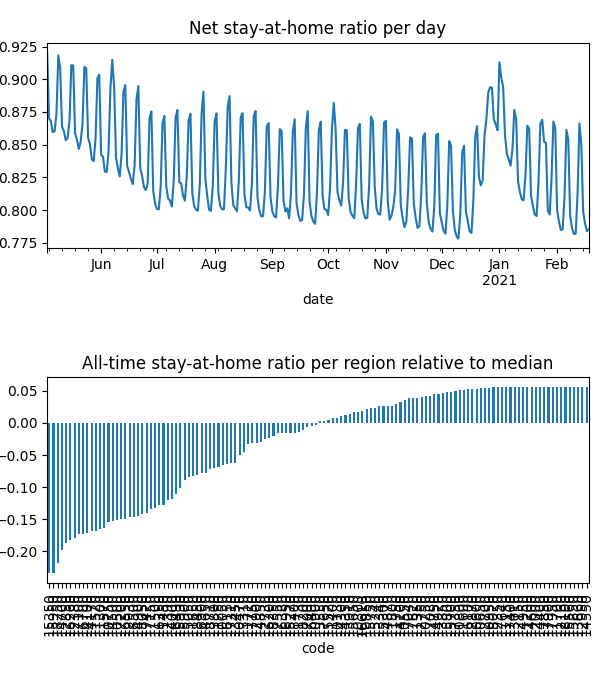

The file beside this chart, header and first rows:
date, code, km, stay, weight, visit
2020-05-03, 10050, 8.381, 0.9469, 2.776097110216593e-05, 0.0
2020-05-03, 10130, 8.419, 0.9872, 1.1680072031073863e-05, 3.478126564451797e-05
2020-05-03, 10250, , 1.0, 9.681193185282615e-06, 0.0
2020-05-03, 10300, 8.045, 0.9585, 4.270834710020091e-06, 0.0
2020-05-03, 10470, 8.159, 0.9576, 1.9087769185969684e-05, 0.0
2020-05-03, 10500, 11.95, 0.8956, 0.0001182, 0.0525
2020-05-03, 10550, , 1.0, 1.0512563898922372e-05, 0.0
2020-05-03, 10600, , 1.0, 3.510263543413936e-06, 0.0
2020-05-03, 10650, , 1.0, 4.6686738694595305e-06, 0.0
2020-05-03, 10750, 13.38, 0.89, 0.0002088, 0.07073
2020-05-03, 10800, , 1.0, 1.7178158125624172e-06, 0.0
2020-05-03, 10850, , 1.0, 2.395807435451331e-06, 9.938676024036547e-05
2020-05-03, 10900, 9.47, 0.9777, 2.6441297212488375e-05, 0.001812
2020-05-03, 10950, , 1.0, 8.598118533865185e-07, 0.0
2020-05-03, 11150, , 1.0, 7.529566230523559e-07, 0.0
2020-05-03, 11200, , 1.0, 2.2862049280797602e-07, 0.0
2020-05-03, 11250, 8.292, 0.919, 7.13542818245817e-06, 0.0
2020-05-03, 11300, 11, 0.8837, 1.7574362443358056e-05, 0.008739
2020-05-03, 11350, , 1.0, 1.1589979546011519e-05, 0.0
2020-05-03, 11400, 8.992, 0.9782, 5.015964226921035e-06, 0.0004299
2020-05-03, 11450, 15.22, 0.9054, 5.6032062776479735e-05, 0.01291
2020-05-03, 11500, 15.05, 0.9021, 9.876611918329361e-05, 0.02273
2020-05-03, 11520, 10.44, 0.8886, 3.311811538240419e-05, 0.01748
2020-05-03, 11570, 11.64, 0.8819, 0.0001818, 0.08633
2020-05-03, 11600, , 1.0, 1.0072244310710803e-06, 0.0
2020-05-03, 11650, 10.18, 0.9431, 0.0001305, 0.001041
2020-05-03, 11700, , 1.0, 3.5535576599500623e-07, 0.0
2020-05-03, 11720, 9.862, 0.981, 3.404926313504157e-05, 0.001433
2020-05-03, 11730, 9.645, 0.9911, 1.8659266456536457e-05, 0.0
2020-05-03, 11750, , 1.0, 1.8712090335261517e-06, 0.0
2020-05-03, 11800, 8.438, 0.9971, 1.983493643886835e-05, 0.0
2020-05-03, 12000, , 1.0, 1.3229073874960548e-06, 0.0
2020-05-03, 12150, , 1.0, 1.0550815813997647e-06, 0.0
2020-05-03, 12160, , 1.0, 4.177294004458779e-06, 0.0
2020-05-03, 12350, , 1.0, 4.5990700566678825e-06, 0.0
2020-05-03, 12380, 12.68, 0.8724, 0.0001293, 0.07438
2020-05-03, 12390, 8.817, 0.9361, 2.5323829753478838e-05, 0.0
2020-05-03, 12700, , 1.0, 3.0826838323902877e-06, 0.0
2020-05-03, 12730, , 1.0, 2.9976021246898685e-06, 0.0
2020-05-03, 12750, , 1.0, 9.02951822544636e-06, 0.0
2020-05-03, 12850, 12.22, 0.8741, 8.983886224111789e-05, 0.04988
2020-05-03, 12870, , 1.0, 6.926313676530892e-06, 0.0
2020-05-03, 12900, , 1.0, 3.509144777892948e-06, 0.0
2020-05-03, 12930, 11.51, 0.8855, 6.481765159166992e-05, 0.02754
2020-05-03, 12950, , 1.0, 1.2044096695695084e-06, 0.0
2020-05-03, 13010, , 1.0, 2.5905968467638175e-06, 0.0
2020-05-03, 13310, 8.031, 0.9419, 1.3341791203656926e-05, 0.0
2020-05-03, 13340, , 1.0, 3.047743296350715e-06, 0.0
2020-05-03, 13450, 8.075, 0.9591, 1.4652900311245595e-05, 0.0
2020-05-03, 13550, , 1.0, 4.585071285203747e-06, 0.0
2020-05-03, 13660, , 1.0, 8.871469123092114e-07, 0.0
2020-05-03, 13800, 13.95, 0.9803, 3.0901061329999626e-05, 0.00158
2020-05-03, 13850, , 1.0, 1.257412710443868e-06, 0.0
2020-05-03, 13910, , 1.0, 6.273360198753761e-06, 0.0
2020-05-03, 14000, 11.8, 0.9329, 4.824169327785822e-05, 0.01264
2020-05-03, 14100, 10.35, 0.89, 9.36771623766176e-06, 0.00504
2020-05-03, 14170, 11.37, 0.8891, 8.983153098452008e-05, 0.04502
2020-05-03, 14200, , 1.0, 6.835012048887373e-06, 0.0
2020-05-03, 14300, , 1.0, 2.165268055611406e-06, 0.0
2020-05-03, 14350, , 1.0, 9.414229348015616e-06, 0.0
... 37,316 more rows
